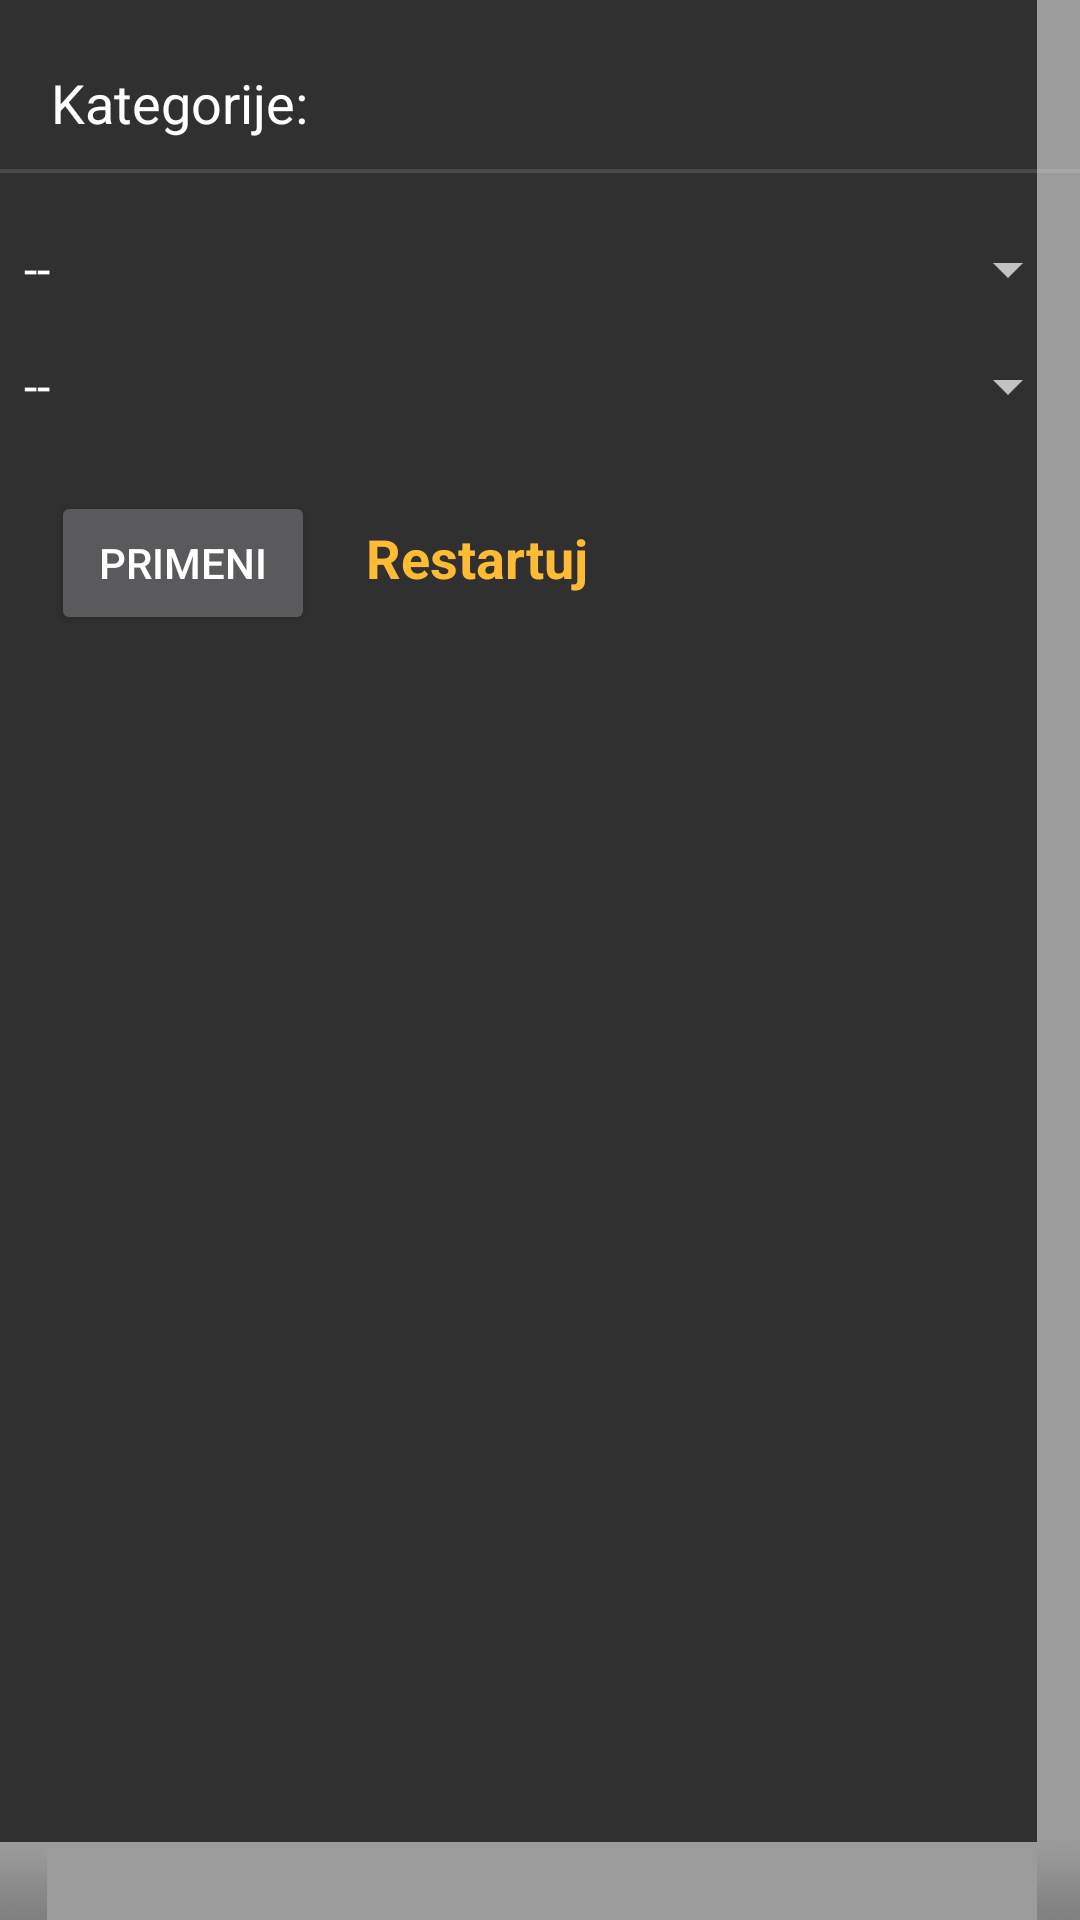

This screen was rendered from an Android layout file. Write that file and the resources it references.
<!-- AndroidManifest.xml: activity theme AppTheme.TranslucentTheme -->
<!-- res/layout/activity_filters_popup.xml -->
<?xml version="1.0" encoding="utf-8"?>
<RelativeLayout xmlns:android="http://schemas.android.com/apk/res/android"
    android:layout_width="match_parent" android:layout_height="match_parent"
    android:background="@android:drawable/title_bar">

    <TextView
        android:text="@string/search_ads_cat"
        android:layout_width="wrap_content"
        android:layout_height="wrap_content"
        android:id="@+id/textView27"
        android:layout_alignParentTop="true"
        android:layout_alignParentLeft="true"
        android:layout_alignParentStart="true"
        android:layout_marginLeft="17dp"
        android:layout_marginStart="17dp"
        android:layout_marginTop="22dp"
        android:textSize="18sp"
        android:textColor="@android:color/white" />

    <View
        android:layout_width="match_parent"
        android:layout_height="4px"
        android:background="?android:attr/listDivider"
        android:layout_below="@+id/textView27"
        android:id="@+id/filters_divider"
        android:layout_marginTop="10dp" />

    <Button
        android:text="@string/search_ads_filtered_search"
        android:layout_width="wrap_content"
        android:layout_height="wrap_content"
        android:layout_below="@+id/spinner_searchCat2"
        android:layout_alignLeft="@+id/textView27"
        android:layout_alignStart="@+id/textView27"
        android:layout_marginTop="23dp"
        android:id="@+id/button_applyFilters" />

    <Spinner
        android:layout_width="match_parent"
        android:layout_height="wrap_content"
        android:layout_marginTop="20dp"
        android:id="@+id/spinner_searchCat1"
        android:entries="@array/cat_1"
        android:layout_below="@+id/filters_divider"
        android:layout_alignParentLeft="true"
        android:layout_alignParentStart="true" />

    <Spinner
        android:layout_width="match_parent"
        android:layout_height="wrap_content"
        android:layout_marginTop="15dp"
        android:id="@+id/spinner_searchCat2"
        android:entries="@array/__"
        android:padding="0dp"
        android:layout_below="@+id/spinner_searchCat1"
        android:layout_alignParentLeft="true"
        android:layout_alignParentStart="true" />

    <TextView
        android:text="@string/search_restart"
        android:layout_width="wrap_content"
        android:layout_height="wrap_content"
        android:layout_marginLeft="17dp"
        android:layout_marginStart="17dp"
        android:id="@+id/textView_restartSearch"
        android:textColor="@android:color/holo_orange_light"
        android:textSize="18sp"
        android:layout_alignBaseline="@+id/button_applyFilters"
        android:layout_alignBottom="@+id/button_applyFilters"
        android:layout_toRightOf="@+id/button_applyFilters"
        android:layout_toEndOf="@+id/button_applyFilters"
        android:textStyle="normal|bold" />
</RelativeLayout>
<!-- resources referenced by this layout -->
<resources>
  <string-array name="__">
          <item>--</item>
      </string-array>
  <string-array name="cat_1">
          <item>--</item>
          <item>Aksesoari</item>
          <item>Muška odeća</item>
          <item>Ženska odeća</item>
          <item>Kućni ljubimci</item>
          <item>Kuće</item>
          <item>Stanovi</item>
          <item>Tehnika</item>
          <item>Ostalo</item>
      </string-array>
  <string name="search_ads_cat">Kategorije:</string>
  <string name="search_ads_filtered_search">Primeni</string>
  <string name="search_restart">Restartuj</string>
  <style name="AppTheme.TranslucentTheme">
          <item name="android:windowIsTranslucent">true</item>
          <item name="android:windowCloseOnTouchOutside">true</item>
      </style>
</resources>
